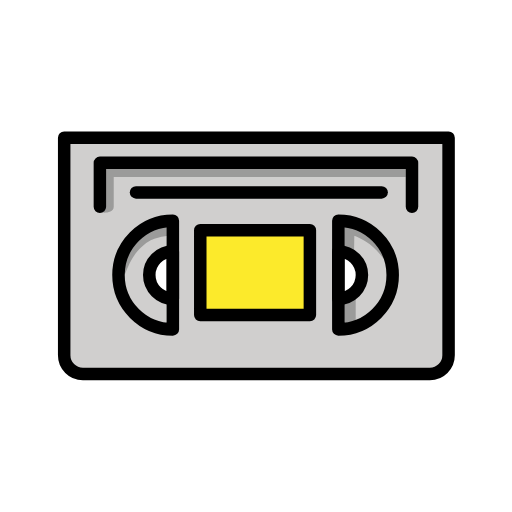
t = 0.00 s
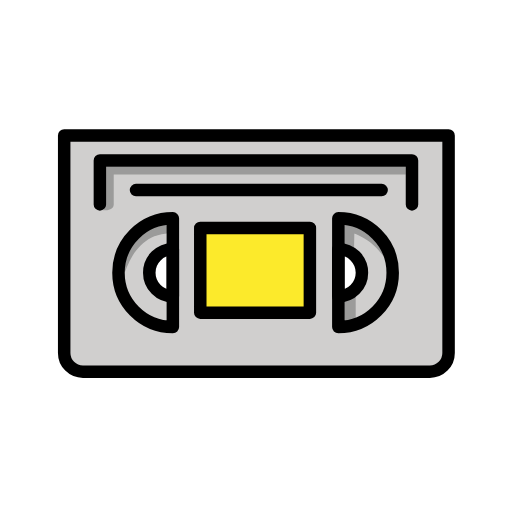
t = 0.48 s
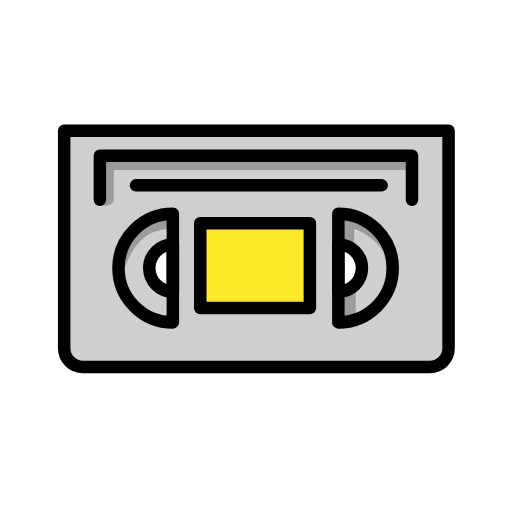
t = 1.43 s
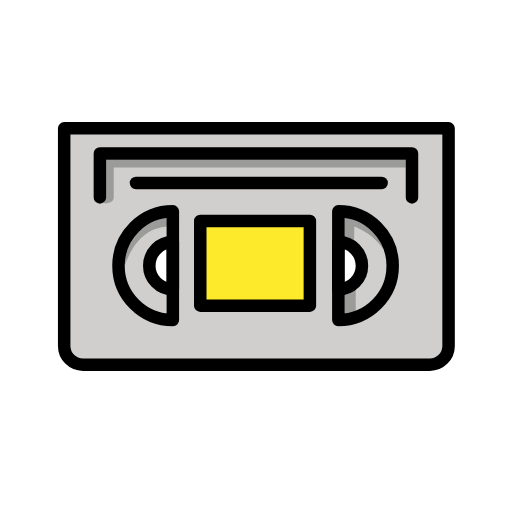
t = 1.90 s
t = 2.38 s: frame unchanged from t = 1.43 s, image omitted
t = 3.33 s: frame unchanged from t = 0.48 s, image omitted

The animated SVG that drew these frames (rendered in a browser with its animation timeline set to each time). Animation: 1 SMIL element (animateTransform=1); one cycle of 3.80 s, repeats indefinitely.

<?xml version='1.0' encoding='utf-8'?>
<svg xmlns="http://www.w3.org/2000/svg" id="emoji" viewBox="-5 -5 82 82" width="200" height="200" role="img">
  <title>OpenMoji: videocassette</title><g><g id="color">
    <path fill="#D0CFCE" stroke="none" d="M5.2797,17.0587v34.841c0,1.1026,1.8975,3,3,3H63.843c1.1025,0,3-1.8974,3-3v-34.841H5.2797z" />
    <polyline fill="none" stroke="none" points="11,28.1153 11,21.0757 60.9828,21.0757 60.9828,28.1153" />
    <path fill="#FFFFFF" stroke="none" d="M49.1871,42.833c2.0872,0,3.7793-1.6921,3.7793-3.7793c0-2.0873-1.6921-3.7794-3.7793-3.7794V42.833z" />
    <rect x="27.4025" y="31.876" width="17.2273" height="13.5801" fill="#FCEA2B" stroke="none" />
    <path fill="#FFFFFF" stroke="none" d="M51.9668,39.0537c0-1.1797-0.7393-2.1904-1.7793-2.5937v5.1875 C51.2275,41.2441,51.9668,40.2334,51.9668,39.0537z" />
    <path fill="#FFFFFF" stroke="none" d="M19.9043,39.0537c0,1.1797,0.7393,2.1904,1.7793,2.5938V36.46 C20.6436,36.8633,19.9043,37.874,19.9043,39.0537z" />
    <path fill="#D0CFCE" stroke="none" d="M13.4614,39.3423c0,4.0913,5.0779,7.9026,9.2223,8.4176V42.833c-2.3654-0.4828-3.7793-1.3807-3.7793-3.7793 c0-2.3985,1.4139-3.2966,3.7793-3.7794v-4.9268c0,0-4.0828,1.2914-5.5313,1.9847C15.835,32.9627,13.4614,39.3423,13.4614,39.3423z" />
    <path fill="#D0CFCE" stroke="none" d="M54.1139,31.876c-1.5628-1.1186-4.1301-1.4925-4.1301-1.4925l0.2037,5.0282 c0,0,2.4418,1.3699,2.4418,3.4104c0,1.9308-1.5522,2.962-3.1237,4.0109l-0.3185,5.1634c3.7497-1.3535,9.0277-4.0938,8.5777-9.7128 C57.3148,32.6647,54.6088,32.2303,54.1139,31.876z" />
    <path fill="#9B9B9A" stroke="none" d="M22.6837,32.6647l-0.7888-2.3172c-3.7783,0.4922-8.1744,5.1224-6.9174,8.7062 c0,0,0.5725-1.6479,1.2564-2.7343c0.6839-1.0865,1.7737-2.2682,2.9748-2.8709C20.5292,32.786,22.6837,32.6647,22.6837,32.6647z" />
    <path fill="#9B9B9A" stroke="none" d="M51.9681,47.1866c-0.5646,0.2192-2.1616,0.7291-2.781,0.8098l0.3185-5.1634 c0.6524-0.1396,1.9366-0.0236,2.4612-0.3997L51.9681,47.1866z" />
    <path fill="#9B9B9A" stroke="none" d="M56.4439,36.4584c1.3479-2.0593-4.358-5.7333-7.2568-6.1109v4.4879 c0.5391,0.1154,2.0453,0.8634,2.5007,1.1438l0.0621-3.2199c0,0,1.3258,0.4776,2.525,1.4021 C55.4741,35.086,56.4439,36.4584,56.4439,36.4584z" />
    <path fill="#9B9B9A" stroke="none" d="M59.9824,23.3343v-1.2581H12v6.039c0,0.4141-0.2512,0.7688-0.6094,0.9207c0,0,1.823,0.2259,1.823-0.9206 c0-1.1464,0-4.781,0-4.781" />
    <polygon fill="#9B9B9A" stroke="none" points="61.9824,21.0757 61.9824,21.0762 61.9824,21.0757" />
  </g>
  <g id="hair" />
  <g id="skin" />
  <g id="skin-shadow" />
  <g id="line">
    <path fill="none" stroke="#000000" stroke-linecap="round" stroke-linejoin="round" stroke-miterlimit="10" stroke-width="2" d="M63.843,54.8997H8.2797c-1.6569,0-3-1.3431-3-3v-34.841H66.843v34.841C66.843,53.5566,65.4998,54.8997,63.843,54.8997z" />
    <path fill="none" stroke="#000000" stroke-linecap="round" stroke-linejoin="round" stroke-miterlimit="10" stroke-width="2" d="M22.6837,30.3475c-4.8083,0-8.7062,3.8979-8.7062,8.7062s3.8979,8.7062,8.7062,8.7062V30.3475z" />
    <path fill="none" stroke="#000000" stroke-linecap="round" stroke-linejoin="round" stroke-miterlimit="10" stroke-width="2" d="M49.1871,47.7599c4.8083,0,8.7062-3.8979,8.7062-8.7062s-3.8979-8.7062-8.7062-8.7062V47.7599z" />
    <path fill="none" stroke="#000000" stroke-linecap="round" stroke-linejoin="round" stroke-miterlimit="10" stroke-width="2" d="M22.6837,35.2743c-2.0873,0-3.7793,1.6921-3.7793,3.7794c0,2.0872,1.692,3.7793,3.7793,3.7793V35.2743z" />
    <rect x="27.0738" y="31.876" width="17.556" height="13.5801" fill="none" stroke="#000000" stroke-linecap="round" stroke-linejoin="round" stroke-miterlimit="10" stroke-width="2" />
    <polyline fill="none" stroke="#000000" stroke-linecap="round" stroke-linejoin="round" stroke-miterlimit="10" stroke-width="2" points="11,28.1153 11,21.0757 60.9828,21.0757 60.9828,28.1153" />
    <path fill="none" stroke="#000000" stroke-linecap="round" stroke-linejoin="round" stroke-miterlimit="10" stroke-width="2" d="M49.1871,42.833c2.0872,0,3.7793-1.6921,3.7793-3.7793c0-2.0873-1.6921-3.7794-3.7793-3.7794V42.833z" />
    <line x1="16.7826" x2="56.1216" y1="25.8121" y2="25.8121" fill="none" stroke="#000000" stroke-linecap="round" stroke-linejoin="round" stroke-miterlimit="10" stroke-width="2" />
  </g>
<animateTransform attributeName="transform" type="translate" values="0 0;0 -1.5;0 0" dur="3.8s" repeatCount="indefinite" /></g></svg>
